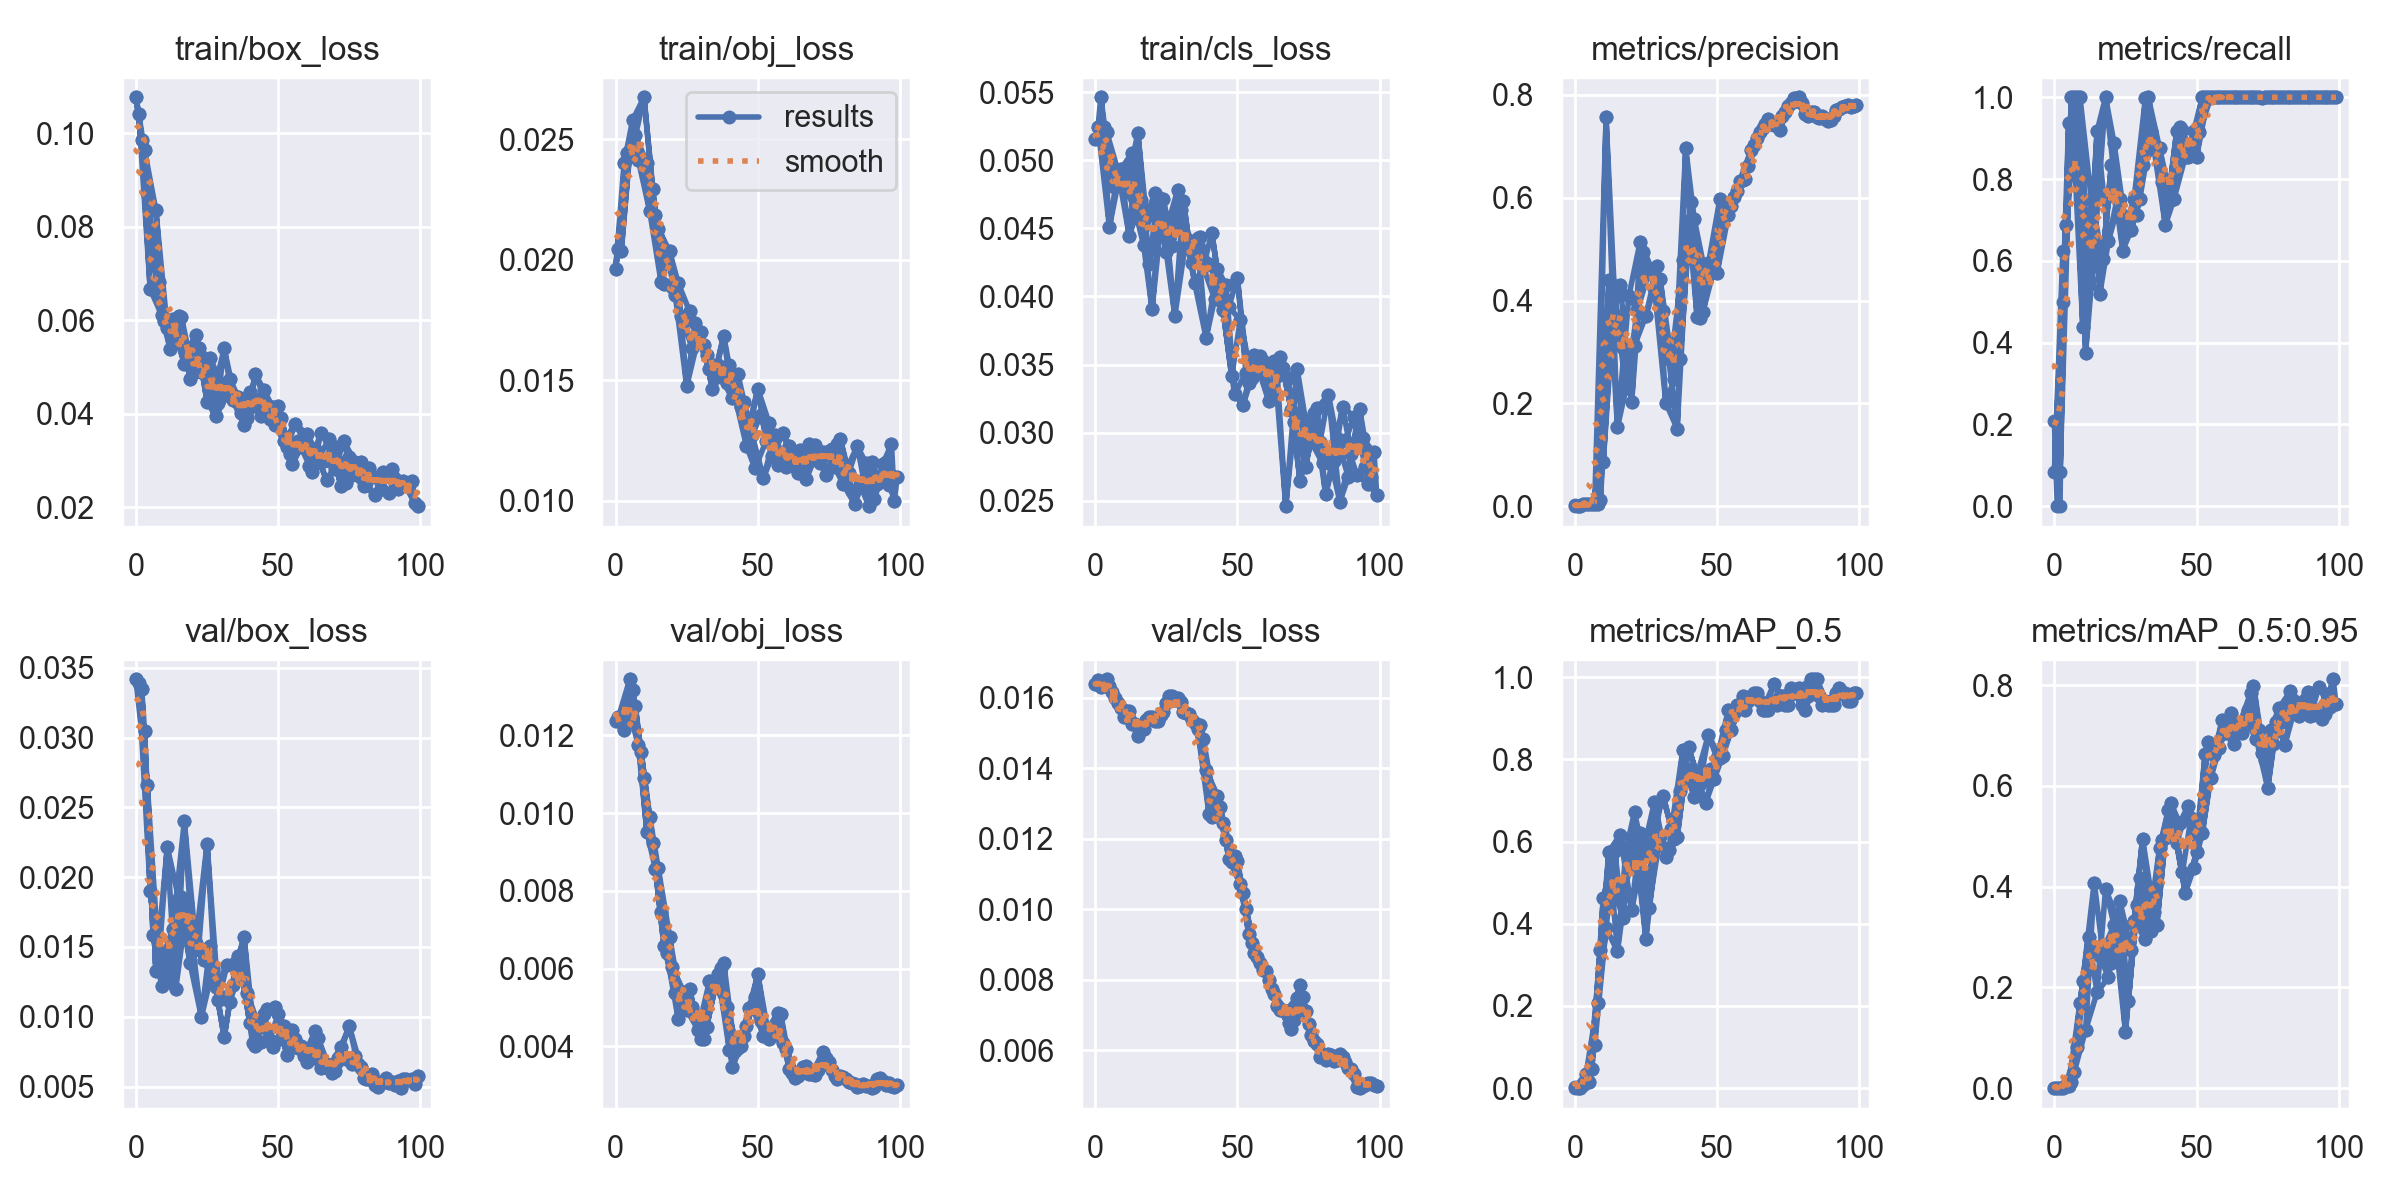

Source data for this figure (header and first rows):
epoch, train/box_loss, train/obj_loss, train/cls_loss, metrics/precision, metrics/recall, metrics/mAP_0.5, metrics/mAP_0.5:0.95, val/box_loss, val/obj_loss, val/cls_loss, x/lr0, x/lr1, x/lr2
0, 0.1077, 0.0196, 0.05156, 0.001305, 0.2083, 0.002811, 0.0009214, 0.03417, 0.01236, 0.0164, 0.0973, 0.0003, 0.0003
1, 0.1041, 0.02043, 0.05245, 0, 0, 0, 0, 0.03391, 0.01246, 0.01651, 0.09369, 0.0006931, 0.0006931
2, 0.09863, 0.02037, 0.05461, 0, 0, 0, 0, 0.0335, 0.01235, 0.01631, 0.09008, 0.001078, 0.001078
3, 0.09645, 0.024, 0.05242, 0.003432, 0.625, 0.006992, 0.001262, 0.03047, 0.01214, 0.01634, 0.08646, 0.001455, 0.001455
0, 0.1077, 0.0196, 0.05156, 0.0006685, 0.08333, 0.0008421, 0.0003368, 0.03417, 0.01236, 0.0164, 0.0973, 0.0003, 0.0003
4, 0.08719, 0.02441, 0.0521, 0.003645, 0.6875, 0.03553, 0.005412, 0.0266, 0.01284, 0.01653, 0.08282, 0.001825, 0.001825
1, 0.1041, 0.02043, 0.05245, 0.0006702, 0.08333, 0.0007457, 0.0003729, 0.03391, 0.01246, 0.01651, 0.09369, 0.0006931, 0.0006931
5, 0.06665, 0.02456, 0.04509, 0.003933, 0.9375, 0.01414, 0.004943, 0.01902, 0.01344, 0.01635, 0.07919, 0.002186, 0.002186
2, 0.09863, 0.02037, 0.05461, 0.000641, 0.08333, 0.0004881, 0.0001464, 0.0335, 0.01235, 0.01631, 0.09008, 0.001078, 0.001078
6, 0.07322, 0.0258, 0.0481, 0.004332, 1, 0.04604, 0.01303, 0.01587, 0.01316, 0.01618, 0.07554, 0.00254, 0.00254
3, 0.09645, 0.024, 0.05242, 0.00327, 0.5, 0.006744, 0.001305, 0.03047, 0.01214, 0.01634, 0.08646, 0.001455, 0.001455
7, 0.08353, 0.02516, 0.04807, 0.004304, 1, 0.1058, 0.03308, 0.01324, 0.01274, 0.01599, 0.07189, 0.002885, 0.002885
4, 0.08719, 0.02441, 0.0521, 0.003645, 0.6875, 0.03553, 0.005412, 0.0266, 0.01284, 0.01653, 0.08282, 0.001825, 0.001825
8, 0.06814, 0.02413, 0.04922, 0.004683, 1, 0.2075, 0.08182, 0.01401, 0.01175, 0.01587, 0.06822, 0.003223, 0.003223
5, 0.06665, 0.02456, 0.04509, 0.003933, 0.9375, 0.01414, 0.004943, 0.01902, 0.01344, 0.01635, 0.07919, 0.002186, 0.002186
9, 0.06115, 0.02415, 0.04934, 0.01291, 1, 0.3351, 0.169, 0.01222, 0.01157, 0.01572, 0.06455, 0.003553, 0.003553
6, 0.07322, 0.0258, 0.0481, 0.004332, 1, 0.04604, 0.01303, 0.01587, 0.01316, 0.01618, 0.07554, 0.00254, 0.00254
10, 0.05977, 0.02675, 0.04926, 0.0851, 0.4375, 0.4628, 0.2138, 0.01463, 0.0109, 0.01545, 0.06087, 0.003874, 0.003874
7, 0.08353, 0.02516, 0.04807, 0.004304, 1, 0.1058, 0.03308, 0.01324, 0.01274, 0.01599, 0.07189, 0.002885, 0.002885
11, 0.0583, 0.02401, 0.04785, 0.7563, 0.375, 0.3898, 0.1159, 0.02217, 0.009515, 0.01563, 0.05719, 0.004188, 0.004188
8, 0.06814, 0.02413, 0.04922, 0.004683, 1, 0.2075, 0.08182, 0.01401, 0.01175, 0.01587, 0.06822, 0.003223, 0.003223
12, 0.05382, 0.02202, 0.04442, 0.44, 0.5541, 0.5758, 0.2999, 0.01246, 0.00991, 0.01563, 0.05349, 0.004494, 0.004494
9, 0.06115, 0.02415, 0.04934, 0.01291, 1, 0.3351, 0.169, 0.01222, 0.01157, 0.01572, 0.06455, 0.003553, 0.003553
13, 0.0602, 0.02292, 0.05053, 0.3639, 0.75, 0.4996, 0.2725, 0.01629, 0.009235, 0.01527, 0.04979, 0.004792, 0.004792
10, 0.05977, 0.02675, 0.04926, 0.0851, 0.4375, 0.4628, 0.2138, 0.01463, 0.0109, 0.01545, 0.06087, 0.003874, 0.003874
14, 0.05674, 0.02184, 0.04633, 0.4077, 0.625, 0.5769, 0.4081, 0.01202, 0.008568, 0.01526, 0.04608, 0.005082, 0.005082
11, 0.0583, 0.02401, 0.04785, 0.7563, 0.375, 0.3898, 0.1159, 0.02217, 0.009515, 0.01563, 0.05719, 0.004188, 0.004188
15, 0.06096, 0.02129, 0.05199, 0.1531, 0.9167, 0.3332, 0.19, 0.01849, 0.008587, 0.01491, 0.04236, 0.005364, 0.005364
12, 0.05382, 0.02202, 0.04442, 0.44, 0.5541, 0.5758, 0.2999, 0.01246, 0.00991, 0.01563, 0.05349, 0.004494, 0.004494
16, 0.06069, 0.01906, 0.04711, 0.4298, 0.52, 0.6169, 0.2621, 0.01854, 0.007466, 0.01512, 0.03864, 0.005639, 0.005639
13, 0.0602, 0.02292, 0.05053, 0.3639, 0.75, 0.4996, 0.2725, 0.01629, 0.009235, 0.01527, 0.04979, 0.004792, 0.004792
17, 0.05063, 0.01899, 0.04381, 0.3079, 0.6056, 0.415, 0.2735, 0.02399, 0.00659, 0.01512, 0.0349, 0.005905, 0.005905
14, 0.05674, 0.02184, 0.04633, 0.4077, 0.625, 0.5769, 0.4081, 0.01202, 0.008568, 0.01526, 0.04608, 0.005082, 0.005082
18, 0.05327, 0.02032, 0.04582, 0.2289, 1, 0.5796, 0.3953, 0.01812, 0.006391, 0.01538, 0.03116, 0.006163, 0.006163
15, 0.06096, 0.02129, 0.05199, 0.1531, 0.9167, 0.3332, 0.19, 0.01849, 0.008587, 0.01491, 0.04236, 0.005364, 0.005364
19, 0.04752, 0.02035, 0.04238, 0.4082, 0.6483, 0.537, 0.2202, 0.01385, 0.006823, 0.01546, 0.02741, 0.006414, 0.006414
16, 0.06069, 0.01906, 0.04711, 0.4298, 0.52, 0.6169, 0.2621, 0.01854, 0.007466, 0.01512, 0.03864, 0.005639, 0.005639
20, 0.04873, 0.01888, 0.03904, 0.2024, 0.8333, 0.4333, 0.2491, 0.01485, 0.006031, 0.01545, 0.02366, 0.006657, 0.006657
17, 0.05063, 0.01899, 0.04381, 0.3079, 0.6056, 0.415, 0.2735, 0.02399, 0.00659, 0.01512, 0.0349, 0.005905, 0.005905
21, 0.0569, 0.01852, 0.04762, 0.3124, 0.8874, 0.6712, 0.3237, 0.01528, 0.005364, 0.01536, 0.01989, 0.006891, 0.006891
18, 0.05327, 0.02032, 0.04582, 0.2289, 1, 0.5796, 0.3953, 0.01812, 0.006391, 0.01538, 0.03116, 0.006163, 0.006163
22, 0.054, 0.01903, 0.04732, 0.3807, 0.75, 0.5513, 0.3378, 0.01489, 0.004707, 0.01534, 0.01612, 0.007118, 0.007118
19, 0.04752, 0.02035, 0.04238, 0.4082, 0.6483, 0.537, 0.2202, 0.01385, 0.006823, 0.01546, 0.02741, 0.006414, 0.006414
23, 0.04894, 0.01766, 0.04706, 0.5148, 0.75, 0.6209, 0.3715, 0.009987, 0.005102, 0.01553, 0.01234, 0.007337, 0.007337
20, 0.04873, 0.01888, 0.03904, 0.2024, 0.8333, 0.4333, 0.2491, 0.01485, 0.006031, 0.01545, 0.02366, 0.006657, 0.006657
24, 0.05134, 0.01746, 0.04717, 0.4953, 0.625, 0.5736, 0.3222, 0.0141, 0.005393, 0.0156, 0.008548, 0.007548, 0.007548
21, 0.0569, 0.01852, 0.04762, 0.3124, 0.8874, 0.6712, 0.3237, 0.01528, 0.005364, 0.01536, 0.01989, 0.006891, 0.006891
25, 0.04257, 0.01474, 0.04325, 0.3705, 0.6875, 0.3633, 0.1116, 0.02241, 0.004946, 0.01585, 0.007525, 0.007525, 0.007525
22, 0.054, 0.01903, 0.04732, 0.3807, 0.75, 0.5513, 0.3378, 0.01489, 0.004707, 0.01534, 0.01612, 0.007118, 0.007118
26, 0.0519, 0.01786, 0.04562, 0.4542, 0.6875, 0.4379, 0.1725, 0.01508, 0.005481, 0.01605, 0.007525, 0.007525, 0.007525
23, 0.04894, 0.01766, 0.04706, 0.5148, 0.75, 0.6209, 0.3715, 0.009987, 0.005102, 0.01553, 0.01234, 0.007337, 0.007337
27, 0.04356, 0.01634, 0.0437, 0.4615, 0.6754, 0.5914, 0.2753, 0.01343, 0.005017, 0.01605, 0.007426, 0.007426, 0.007426
24, 0.05134, 0.01746, 0.04717, 0.4953, 0.625, 0.5736, 0.3222, 0.0141, 0.005393, 0.0156, 0.008548, 0.007548, 0.007548
28, 0.03947, 0.01738, 0.03856, 0.4251, 0.75, 0.6962, 0.3319, 0.01211, 0.004796, 0.01594, 0.007327, 0.007327, 0.007327
25, 0.04257, 0.01474, 0.04325, 0.3705, 0.6875, 0.3633, 0.1116, 0.02241, 0.004946, 0.01585, 0.007525, 0.007525, 0.007525
29, 0.04233, 0.01673, 0.04781, 0.4676, 0.7132, 0.6019, 0.3646, 0.0112, 0.004423, 0.016, 0.007228, 0.007228, 0.007228
26, 0.0519, 0.01786, 0.04562, 0.4542, 0.6875, 0.4379, 0.1725, 0.01508, 0.005481, 0.01605, 0.007525, 0.007525, 0.007525
30, 0.04661, 0.01702, 0.04637, 0.442, 0.75, 0.6127, 0.4165, 0.0113, 0.004196, 0.01587, 0.007129, 0.007129, 0.007129
27, 0.04356, 0.01634, 0.0437, 0.4615, 0.6754, 0.5914, 0.2753, 0.01343, 0.005017, 0.01605, 0.007426, 0.007426, 0.007426
31, 0.05397, 0.01646, 0.04699, 0.3801, 0.8333, 0.7122, 0.4951, 0.008545, 0.004189, 0.01559, 0.00703, 0.00703, 0.00703
... 140 more rows
